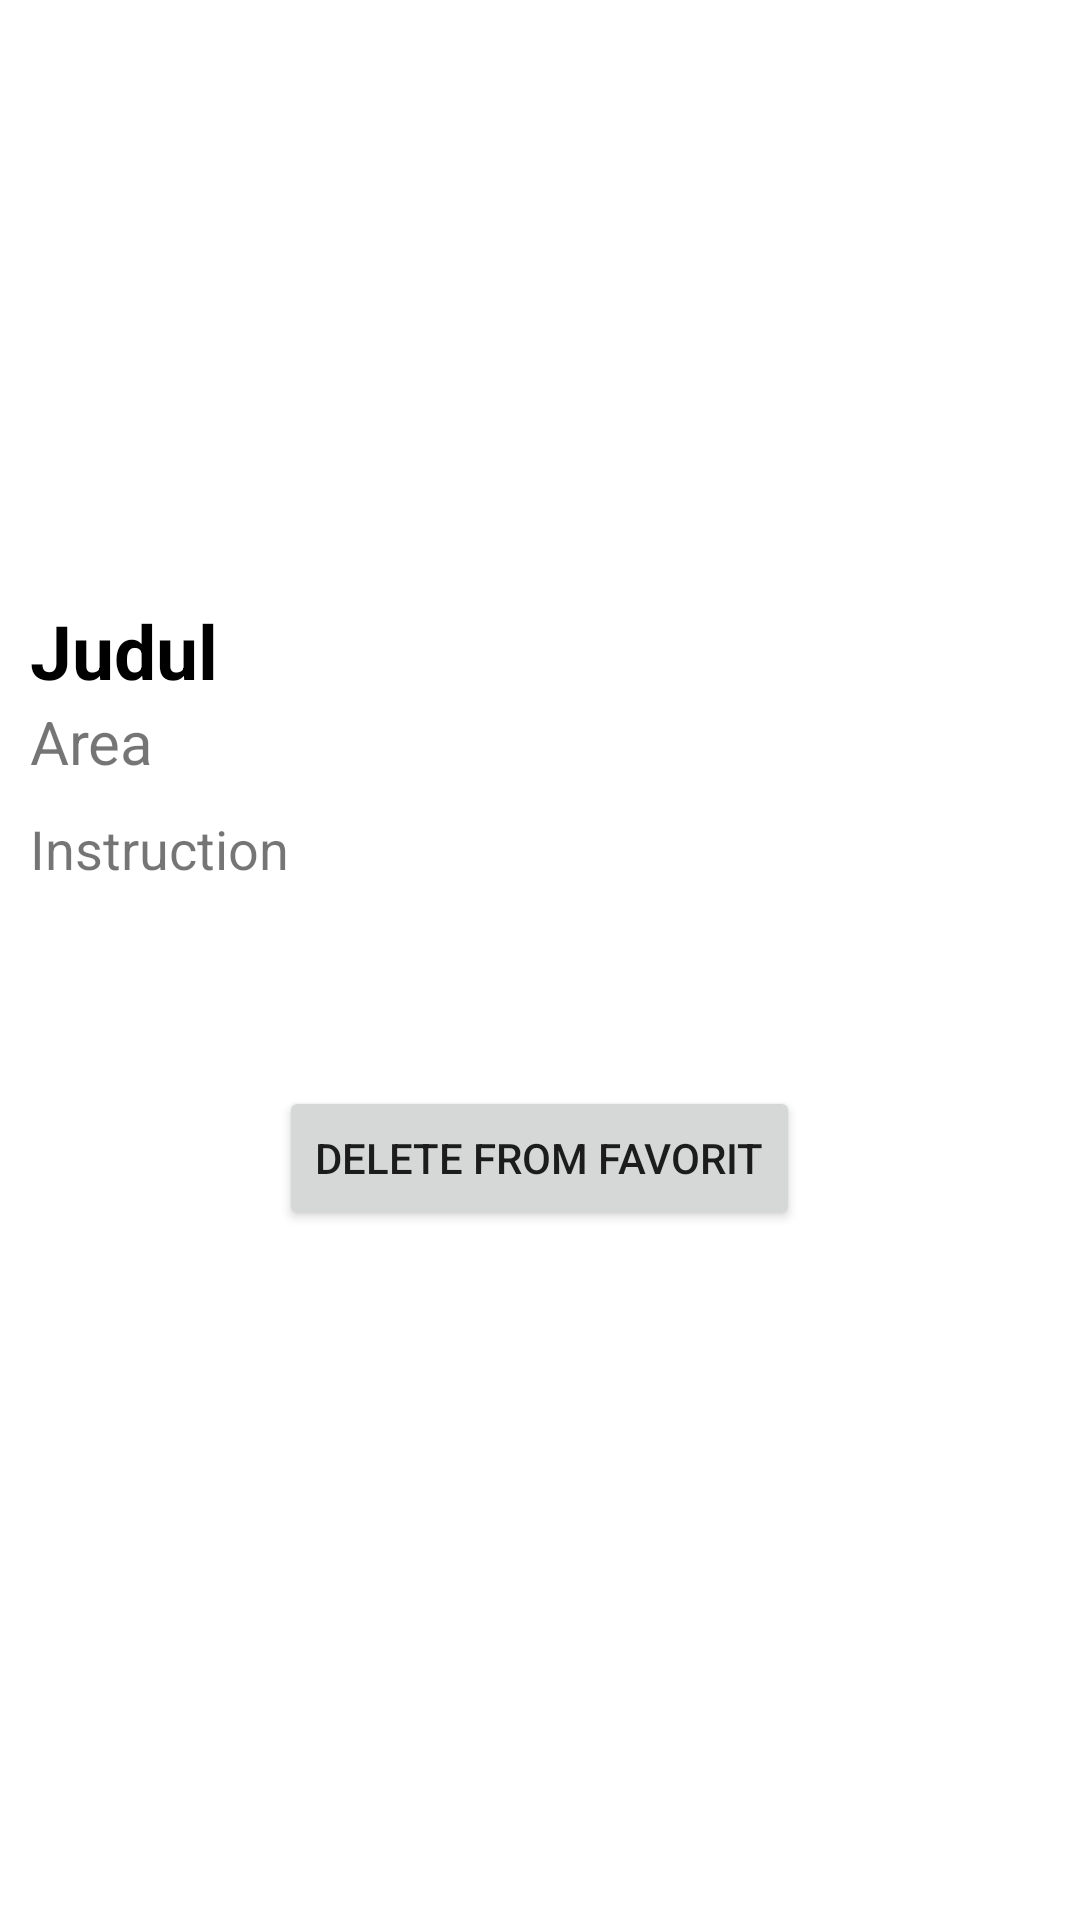

The Android layout XML behind this screen, and the referenced resources:
<!-- AndroidManifest.xml: application theme Theme.Dhihyarayyanda_mealdb -->
<!-- res/layout/activity_favorite_detail.xml -->
<?xml version="1.0" encoding="utf-8"?>
<LinearLayout xmlns:android="http://schemas.android.com/apk/res/android"
    xmlns:tools="http://schemas.android.com/tools"
    xmlns:app="http://schemas.android.com/apk/res-auto"
    android:layout_width="match_parent"
    android:layout_height="match_parent"
    android:orientation="vertical"
    tools:context=".ui.FavoriteDetailActivity"
    android:backgroundTint="@color/light_gray">

    <ScrollView
        android:layout_width="match_parent"
        android:layout_height="match_parent">

        <LinearLayout
            android:id="@+id/meal_detail"
            android:layout_width="match_parent"
            android:layout_height="wrap_content"
            android:orientation="vertical">

            <ImageView
                android:id="@+id/img_meal"
                android:layout_width="match_parent"
                android:layout_height="200dp"
                android:scaleType="fitXY"
                android:src="@drawable/ic_launcher_background" />

            <TextView
                android:id="@+id/tv_mealname"
                android:layout_width="wrap_content"
                android:layout_height="wrap_content"
                android:layout_marginHorizontal="10dp"
                android:text="Judul"
                android:textColor="@color/black"
                android:textSize="25sp"
                android:textStyle="bold"
                />

            <TextView
                android:id="@+id/tv_mealArea"
                android:layout_width="wrap_content"
                android:layout_height="wrap_content"
                android:layout_marginLeft="10dp"
                android:text="Area"
                android:textSize="20sp"

                />

            <TextView
                android:layout_width="wrap_content"
                android:layout_height="wrap_content"
                android:layout_marginLeft="10dp"
                android:layout_marginTop="10dp"
                android:text="Instruction"
                android:textSize="18sp"
                android:id="@+id/tv_meal_instruction"
                />


            <ProgressBar
                android:id="@+id/progressBar"
                style="?android:attr/progressBarStyle"
                android:layout_width="wrap_content"
                android:layout_height="wrap_content"
                android:visibility="invisible"
                android:layout_gravity="center"
                />


            <TextView
                android:id="@+id/error_text"
                android:layout_width="wrap_content"
                android:layout_height="wrap_content"
                android:text="@string/error_text"
                android:visibility="invisible"
                android:layout_gravity="center" />

            <Button
                android:id="@+id/del_from_favorite"
                android:layout_width="wrap_content"
                android:layout_height="wrap_content"
                android:text="Delete From Favorit"
                android:layout_gravity="center_horizontal"
                />

        </LinearLayout>

    </ScrollView>

</LinearLayout>
<!-- resources referenced by this layout -->
<resources>
  <color name="black">#FF000000</color>
  <color name="light_gray">#84878e</color>
  <string name="error_text">None</string>
  <style name="Theme.Dhihyarayyanda_mealdb" parent="Theme.MaterialComponents.DayNight.DarkActionBar">
          
          <item name="colorPrimary">@color/purple_500</item>
          <item name="colorPrimaryVariant">@color/purple_700</item>
          <item name="colorOnPrimary">@color/white</item>
          
          <item name="colorSecondary">@color/teal_200</item>
          <item name="colorSecondaryVariant">@color/teal_700</item>
          <item name="colorOnSecondary">@color/black</item>
          
          <item name="android:statusBarColor">?attr/colorPrimaryVariant</item>
          
      </style>
  <color name="purple_500">#FF6200EE</color>
  <color name="purple_700">#FF3700B3</color>
  <color name="white">#FFFFFFFF</color>
  <color name="teal_200">#FF03DAC5</color>
  <color name="teal_700">#FF018786</color>
</resources>
